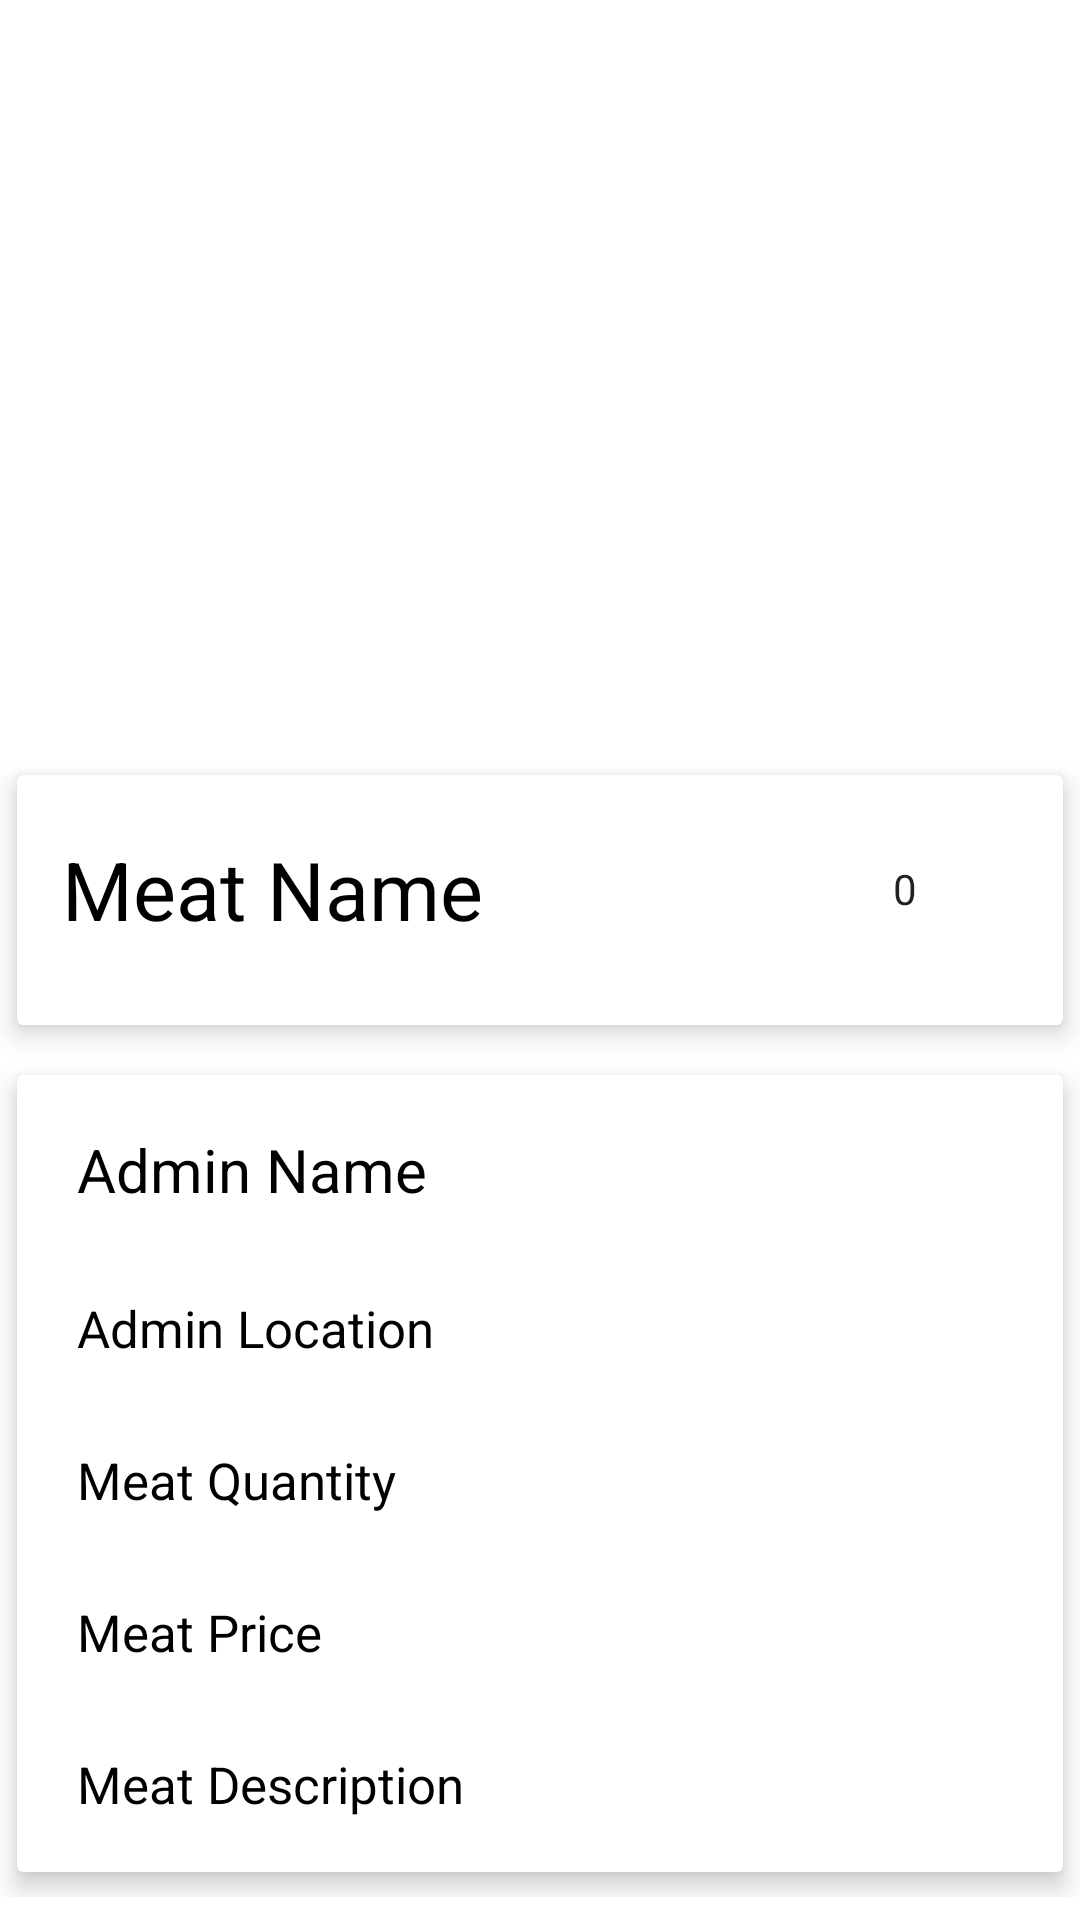

Reconstruct the res/layout file that produces this screen, plus the resources it refers to.
<!-- AndroidManifest.xml: application theme Theme.MeatMateApplication -->
<!-- res/layout/activity_order_meat.xml -->
<?xml version="1.0" encoding="utf-8"?>
<LinearLayout xmlns:android="http://schemas.android.com/apk/res/android"
    xmlns:app="http://schemas.android.com/apk/res-auto"
    xmlns:tools="http://schemas.android.com/tools"
    android:layout_width="match_parent"
    android:layout_height="match_parent"
    android:orientation="vertical">


    <ScrollView
        android:layout_width="match_parent"
        android:layout_height="match_parent"
        android:orientation="vertical">

        <LinearLayout
            android:layout_width="match_parent"
            android:layout_height="wrap_content"
            android:orientation="vertical">


            <ImageView
                android:id="@+id/image"
                android:layout_width="match_parent"
                android:layout_height="250dp"
                android:scaleType="centerCrop" />


            <androidx.cardview.widget.CardView
                android:layout_width="match_parent"
                android:layout_height="100dp"
                app:cardElevation="5dp"
                app:cardUseCompatPadding="true">

                <LinearLayout
                    android:layout_width="match_parent"
                    android:layout_height="wrap_content"
                    android:layout_marginTop="20sp"
                    android:gravity="center_vertical"
                    android:orientation="horizontal">


                    <TextView
                        android:id="@+id/meat_name"
                        android:layout_width="wrap_content"
                        android:layout_height="wrap_content"
                        android:layout_marginLeft="15dp"
                        android:maxWidth="300dp"
                        android:text="Meat Name"
                        android:textColor="@color/black"
                        android:textSize="27dp" />

                    <LinearLayout
                        android:layout_width="match_parent"
                        android:layout_height="wrap_content"
                        android:gravity="right">

                        <NumberPicker
                            android:id="@+id/number_btn"
                            android:layout_width="75dp"
                            android:layout_height="25dp"
                            android:layout_gravity="bottom"
                            app:backgroundDrawable="@drawable/elegant_btnshape"
                            android:layout_marginRight="15dp"
                            app:backGroundColor="#FA3E03" />
                    </LinearLayout>
                </LinearLayout>
            </androidx.cardview.widget.CardView>


            <androidx.cardview.widget.CardView
                android:layout_width="match_parent"
                android:layout_height="wrap_content"
                app:cardElevation="5dp"
                app:cardUseCompatPadding="true">

                <LinearLayout
                    android:layout_width="match_parent"
                    android:layout_height="wrap_content"
                    android:orientation="vertical">

                    <TextView
                        android:id="@+id/admin_name"
                        android:layout_width="wrap_content"
                        android:layout_height="wrap_content"
                        android:layout_marginLeft="10dp"
                        android:layout_marginTop="8dp"
                        android:padding="10dp"
                        android:text="Admin Name"
                        android:textAllCaps="false"
                        android:textColor="@color/black"
                        android:textSize="20dp" />

                    <TextView
                        android:id="@+id/admin_location"
                        android:layout_width="wrap_content"
                        android:layout_height="wrap_content"
                        android:layout_marginLeft="10dp"
                        android:layout_marginTop="8dp"
                        android:padding="10dp"
                        android:text="Admin Location"
                        android:textAllCaps="false"
                        android:textColor="@color/black"
                        android:textSize="17dp" />

                    <TextView
                        android:id="@+id/meat_quantity"
                        android:layout_width="wrap_content"
                        android:layout_height="wrap_content"
                        android:layout_marginLeft="10dp"
                        android:layout_marginTop="8dp"
                        android:padding="10dp"
                        android:text="Meat Quantity"
                        android:textAllCaps="false"
                        android:textColor="@color/black"
                        android:textSize="17dp" />

                    <TextView
                        android:id="@+id/meat_price"
                        android:layout_width="wrap_content"
                        android:layout_height="wrap_content"
                        android:layout_marginLeft="10dp"
                        android:layout_marginTop="8dp"
                        android:padding="10dp"
                        android:text="Meat Price"
                        android:textAllCaps="false"
                        android:textColor="@color/black"
                        android:textSize="17dp" />

                    <TextView
                        android:id="@+id/meat_description"
                        android:layout_width="wrap_content"
                        android:layout_height="wrap_content"
                        android:layout_marginLeft="10dp"
                        android:layout_marginTop="8dp"
                        android:layout_marginBottom="8dp"
                        android:padding="10dp"
                        android:text="Meat Description"
                        android:textAllCaps="false"
                        android:textColor="@color/black"
                        android:textSize="17dp" />


                </LinearLayout>


            </androidx.cardview.widget.CardView>

        </LinearLayout>

    </ScrollView>
</LinearLayout>
<!-- resources referenced by this layout -->
<resources>
  <color name="black">#FF000000</color>
  <!-- drawable elegant_btnshape (drawable) -->
  <?xml version="1.0" encoding="utf-8"?>
  <shape xmlns:android="http://schemas.android.com/apk/res/android">
      <solid android:color="@color/green"/>
      <corners android:radius="5dp"/>
  
  </shape>
  <style name="Theme.MeatMateApplication" parent="Theme.MaterialComponents.DayNight.NoActionBar">
  
          
          <item name="colorPrimary">#EBCDAB</item>
          <item name="colorPrimaryVariant">#EBCDAB</item>
          <item name="colorOnPrimary">@color/black</item>
          
          <item name="colorSecondary">@color/teal_200</item>
          <item name="colorSecondaryVariant">@color/teal_700</item>
          <item name="colorOnSecondary">@color/black</item>
          
          <item name="android:statusBarColor">?attr/colorPrimaryVariant</item>
          
      </style>
  <color name="teal_200">#FF03DAC5</color>
  <color name="teal_700">#FF018786</color>
</resources>
